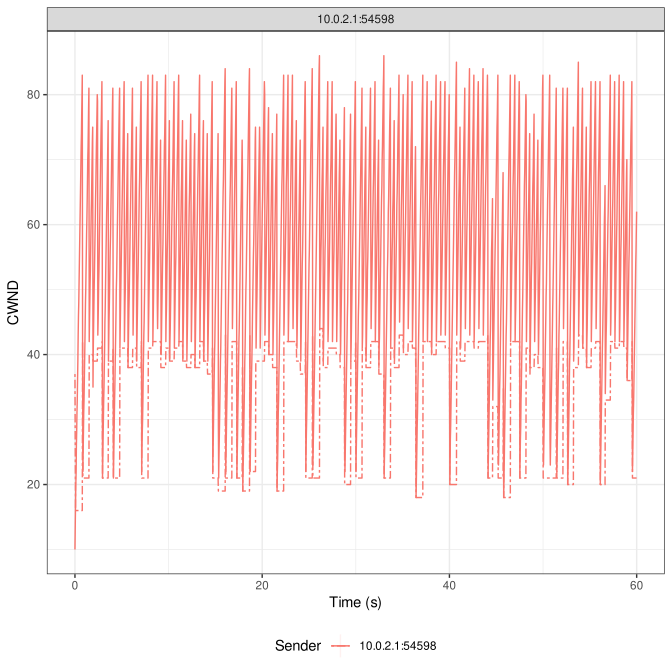

Values plotted in this chart, from the file beside it:
1689353272.866363, 10.0.2.1:54598, , , 10, 37
1689353273, 10.0.2.1:54598, , , 17, 16
1689353273, 10.0.2.1:54598, , , 20, 16
1689353273, 10.0.2.1:54598, , , 22, 16
1689353273, 10.0.2.1:54598, , , 26, 16
1689353273, 10.0.2.1:54598, , , 28, 16
1689353273, 10.0.2.1:54598, , , 31, 16
1689353273, 10.0.2.1:54598, , , 33, 16
1689353273, 10.0.2.1:54598, , , 36, 16
1689353273, 10.0.2.1:54598, , , 39, 16
1689353273, 10.0.2.1:54598, , , 43, 16
1689353273, 10.0.2.1:54598, , , 46, 16
1689353273, 10.0.2.1:54598, , , 48, 16
1689353273, 10.0.2.1:54598, , , 51, 16
1689353273, 10.0.2.1:54598, , , 54, 16
1689353273, 10.0.2.1:54598, , , 57, 16
1689353273, 10.0.2.1:54598, , , 60, 16
1689353273, 10.0.2.1:54598, , , 63, 16
1689353273, 10.0.2.1:54598, , , 66, 16
1689353273, 10.0.2.1:54598, , , 69, 16
1689353274, 10.0.2.1:54598, , , 72, 16
1689353274, 10.0.2.1:54598, , , 74, 16
1689353274, 10.0.2.1:54598, , , 77, 16
1689353274, 10.0.2.1:54598, , , 80, 16
1689353274, 10.0.2.1:54598, , , 83, 16
1689353274, 10.0.2.1:54598, , , 42, 42
1689353274, 10.0.2.1:54598, , , 22, 21
1689353274, 10.0.2.1:54598, , , 25, 21
1689353274, 10.0.2.1:54598, , , 28, 21
1689353274, 10.0.2.1:54598, , , 31, 21
1689353274, 10.0.2.1:54598, , , 33, 21
1689353274, 10.0.2.1:54598, , , 36, 21
1689353274, 10.0.2.1:54598, , , 39, 21
1689353274, 10.0.2.1:54598, , , 42, 21
1689353274, 10.0.2.1:54598, , , 45, 21
1689353274, 10.0.2.1:54598, , , 48, 21
1689353274, 10.0.2.1:54598, , , 50, 21
1689353274, 10.0.2.1:54598, , , 53, 21
1689353274, 10.0.2.1:54598, , , 56, 21
1689353274, 10.0.2.1:54598, , , 59, 21
1689353274, 10.0.2.1:54598, , , 61, 21
1689353274, 10.0.2.1:54598, , , 64, 21
1689353274, 10.0.2.1:54598, , , 67, 21
1689353274, 10.0.2.1:54598, , , 70, 21
1689353274, 10.0.2.1:54598, , , 72, 21
1689353274, 10.0.2.1:54598, , , 75, 21
1689353274, 10.0.2.1:54598, , , 78, 21
1689353274, 10.0.2.1:54598, , , 81, 21
1689353274, 10.0.2.1:54598, , , 42, 40
1689353274, 10.0.2.1:54598, , , 45, 40
1689353274, 10.0.2.1:54598, , , 48, 40
1689353274, 10.0.2.1:54598, , , 51, 40
1689353275, 10.0.2.1:54598, , , 53, 40
1689353275, 10.0.2.1:54598, , , 56, 40
1689353275, 10.0.2.1:54598, , , 59, 40
1689353275, 10.0.2.1:54598, , , 62, 40
1689353275, 10.0.2.1:54598, , , 64, 40
1689353275, 10.0.2.1:54598, , , 67, 40
1689353275, 10.0.2.1:54598, , , 70, 40
1689353275, 10.0.2.1:54598, , , 73, 40
1689353275, 10.0.2.1:54598, , , 75, 40
... 1,839 more rows
